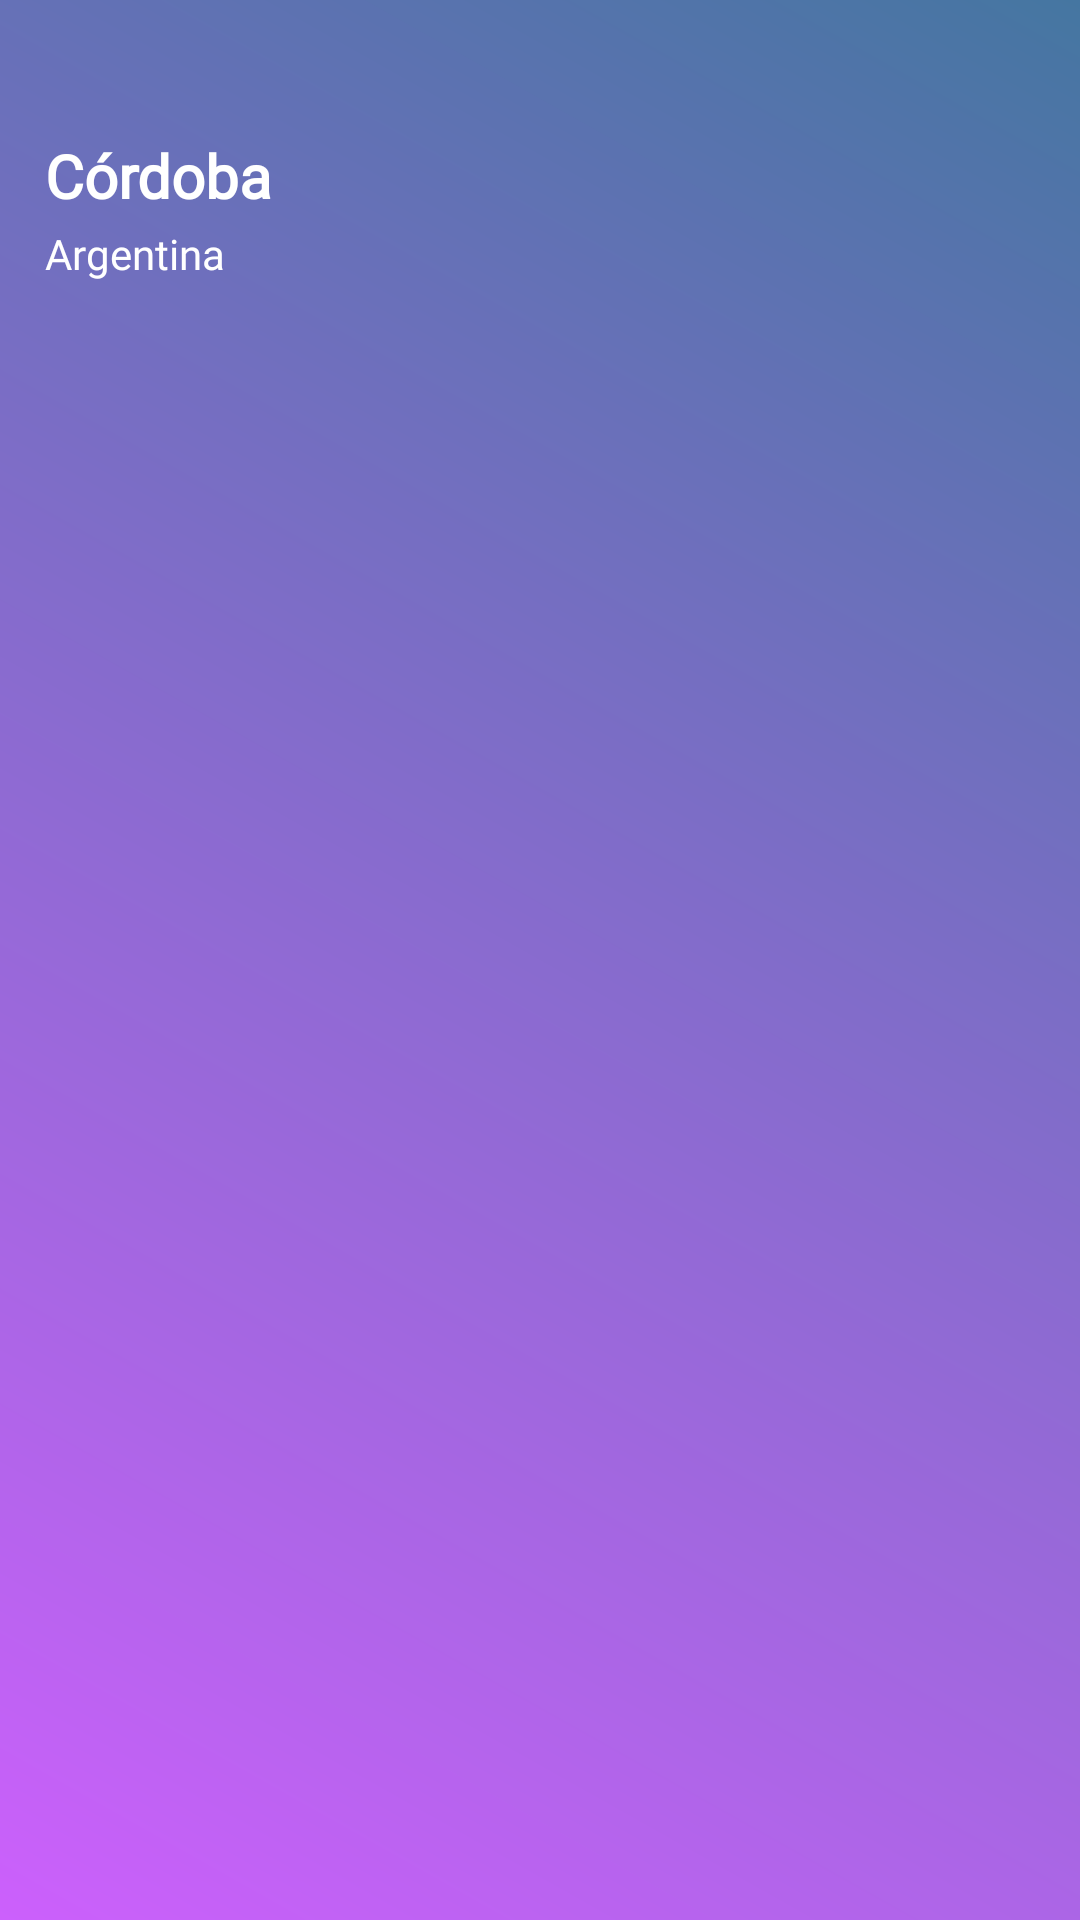

Android layout source for this screen:
<!-- AndroidManifest.xml: application theme AppTheme -->
<!-- res/layout/nav_header.xml -->
<?xml version="1.0" encoding="utf-8"?>
<RelativeLayout xmlns:android="http://schemas.android.com/apk/res/android"
    android:id="@+id/nav_header_lyt"
    android:layout_width="@dimen/drawer_menu_width"
    android:layout_height="wrap_content"
    android:background="@drawable/gradient_bg_4"
    android:fitsSystemWindows="false">

    <ImageView
        android:layout_width="match_parent"
        android:layout_height="100dp"
        android:layout_alignParentBottom="true"
        android:layout_alignParentRight="true"
        android:background="@drawable/drawer_bg"/>

    <LinearLayout
        android:layout_width="match_parent"
        android:layout_height="wrap_content"
        android:orientation="vertical">

        <LinearLayout
            android:layout_width="match_parent"
            android:layout_height="wrap_content"
            android:orientation="vertical"
            android:paddingBottom="@dimen/spacing_middle"
            android:paddingLeft="@dimen/spacing_large"
            android:paddingRight="@dimen/spacing_large"
            android:paddingTop="@dimen/spacing_middle">



            <LinearLayout
                android:layout_width="match_parent"
                android:layout_height="wrap_content"
                android:layout_marginBottom="@dimen/spacing_small"
                android:layout_marginTop="@dimen/spacing_xlarge"
                android:gravity="center_vertical"
                android:orientation="horizontal">

                <ImageView
                    android:layout_width="@dimen/spacing_xxlarge"
                    android:layout_height="@dimen/spacing_xxlarge"
                    android:src="@drawable/ic_city"
                    android:visibility="gone" />

                <LinearLayout
                    android:layout_width="match_parent"
                    android:layout_height="wrap_content"
                    android:orientation="vertical">

                    <TextView
                        android:layout_width="match_parent"
                        android:layout_height="wrap_content"
                        android:layout_marginBottom="@dimen/spacing_small"
                        android:fontFamily="@font/raleway_bold"
                        android:text="@string/city_name"
                        android:textAppearance="@style/TextAppearance.AppCompat.Title"
                        android:textColor="@android:color/white"
                        android:textStyle="bold" />

                    <TextView
                        android:id="@+id/textView"
                        android:layout_width="wrap_content"
                        android:layout_height="wrap_content"
                        android:fontFamily="@font/raleway_semibold"
                        android:text="@string/city_address"
                        android:textAppearance="@style/TextAppearance.AppCompat.Body1"
                        android:textColor="@android:color/white" />
                </LinearLayout>
            </LinearLayout>

        </LinearLayout>

        <LinearLayout
            android:layout_width="match_parent"
            android:layout_height="0px"
            android:background="@color/grey_300" />
    </LinearLayout>


</RelativeLayout>
<!-- resources referenced by this layout -->
<resources>
  <color name="grey_300">#E0E0E0</color>
  <dimen name="drawer_menu_width">250dp</dimen>
  <dimen name="spacing_large">15dp</dimen>
  <dimen name="spacing_middle">10dp</dimen>
  <dimen name="spacing_small">3dp</dimen>
  <dimen name="spacing_xlarge">35dp</dimen>
  <dimen name="spacing_xxlarge">50dp</dimen>
  <!-- drawable gradient_bg_4 (drawable) -->
  <?xml version="1.0" encoding="utf-8"?>
  <shape xmlns:android="http://schemas.android.com/apk/res/android">
      <gradient android:angle="45"
          android:startColor="#CC60FC"
          android:endColor="@color/colorPrimaryDark"
          />
  
  </shape>
  <string name="city_address">Argentina</string>
  <string name="city_name">Córdoba</string>
  <style name="AppTheme" parent="BaseTheme" />
  <color name="colorPrimaryDark">#4576a1</color>
  <style name="BaseTheme" parent="Theme.AppCompat.Light.NoActionBar">
          <item name="colorPrimary">@color/colorPrimary</item>
          <item name="colorPrimaryDark">@color/colorPrimaryDark</item>
          <item name="colorControlHighlight">@color/colorPrimaryLight</item>
          <item name="colorAccent">@color/colorAccent</item>
      </style>
  <color name="colorPrimary">#4576a1</color>
  <color name="colorPrimaryLight">#709cc2</color>
  <color name="colorAccent">#57B7DC</color>
</resources>
